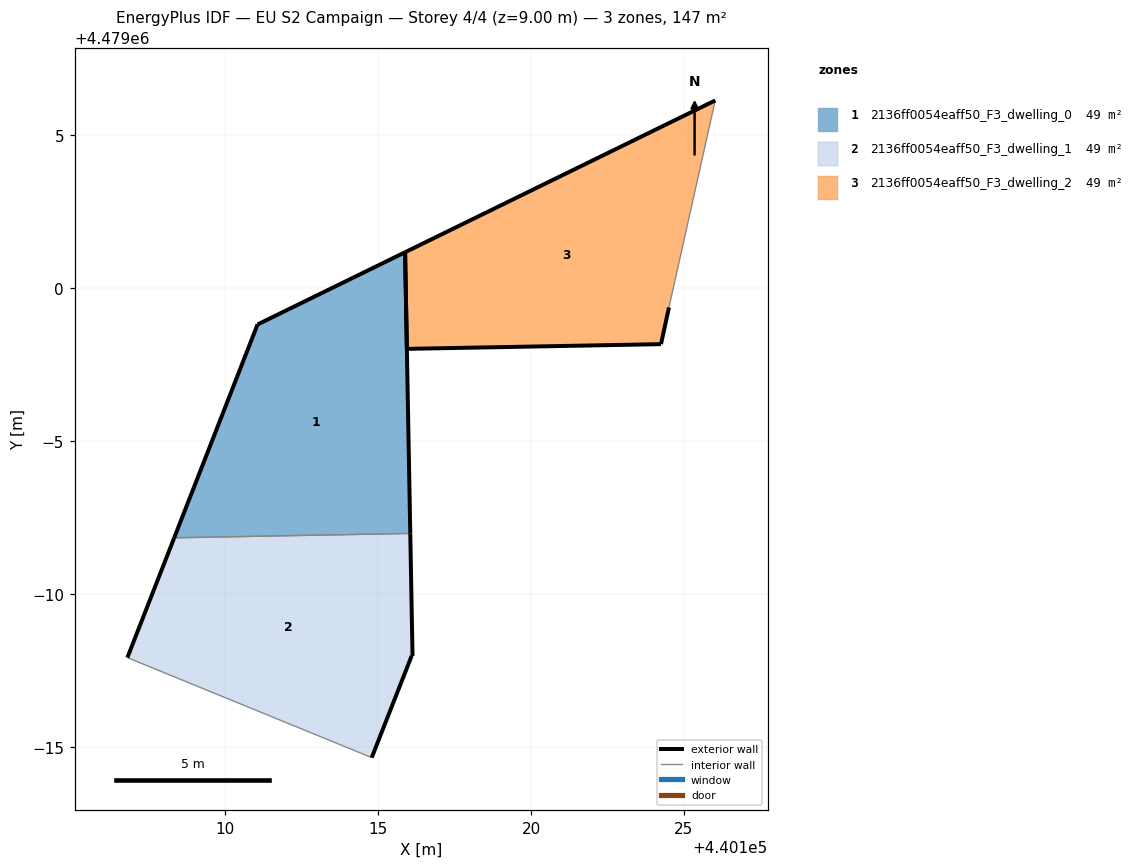
=== STOREY PLAN SPEC (per zone: floor XY polygon, exterior-wall plan segments, windows/doors) ===
zone 1: 2136ff0054eaff50_F3_dwelling_0  (49.2 m²)
  floor: (440116.05, 4478991.98) (440115.88, 4479001.18) (440111.05, 4478998.82) (440108.33, 4478991.84)
  exterior wall: (440115.88, 4479001.18) – (440116.05, 4478991.98)  [9.2 m]
  exterior wall: (440108.33, 4478991.84) – (440111.05, 4478998.82)  [7.5 m]
  exterior wall: (440111.05, 4478998.82) – (440115.88, 4479001.18)  [5.4 m]
  interior walls: 1
zone 2: 2136ff0054eaff50_F3_dwelling_1  (49.2 m²)
  floor: (440114.79, 4478984.64) (440116.10, 4478987.97) (440116.12, 4478987.97) (440116.05, 4478991.98) (440108.33, 4478991.84) (440106.79, 4478987.92)
  exterior wall: (440106.79, 4478987.92) – (440108.33, 4478991.84)  [4.2 m]
  exterior wall: (440116.05, 4478991.98) – (440116.12, 4478987.97)  [4.0 m]
  exterior wall: (440116.12, 4478987.97) – (440116.10, 4478987.97)  [0.0 m]
  exterior wall: (440116.10, 4478987.97) – (440114.79, 4478984.64)  [3.6 m]
  interior walls: 2
zone 3: 2136ff0054eaff50_F3_dwelling_2  (49.2 m²)
  floor: (440124.25, 4478998.17) (440124.51, 4478999.37) (440126.03, 4479006.14) (440115.88, 4479001.18) (440115.94, 4478998.02)
  exterior wall: (440115.94, 4478998.02) – (440115.88, 4479001.18)  [3.2 m]
  exterior wall: (440115.88, 4479001.18) – (440126.03, 4479006.14)  [11.3 m]
  exterior wall: (440124.51, 4478999.37) – (440124.25, 4478998.17)  [1.2 m]
  exterior wall: (440124.25, 4478998.17) – (440115.94, 4478998.02)  [8.3 m]
  interior walls: 1

=== DERIVED (storey summary) ===
Building: EU S2 Campaign
Storey: 4 of 4  (floor level z = 9.00 m)
Storey gross floor area: 147.5 m²
Zones on this storey: 3
  - 2136ff0054eaff50_F3_dwelling_0: floor 49.2 m²; exterior wall 22.1 m (66.2 m²); WWR 0.0%
  - 2136ff0054eaff50_F3_dwelling_1: floor 49.2 m²; exterior wall 11.8 m (35.5 m²); WWR 0.0%
  - 2136ff0054eaff50_F3_dwelling_2: floor 49.2 m²; exterior wall 24.0 m (72.0 m²); WWR 0.0%
Zone adjacency (shared interzone walls):
  - 2136ff0054eaff50_F3_dwelling_0 ↔ 2136ff0054eaff50_F3_dwelling_1